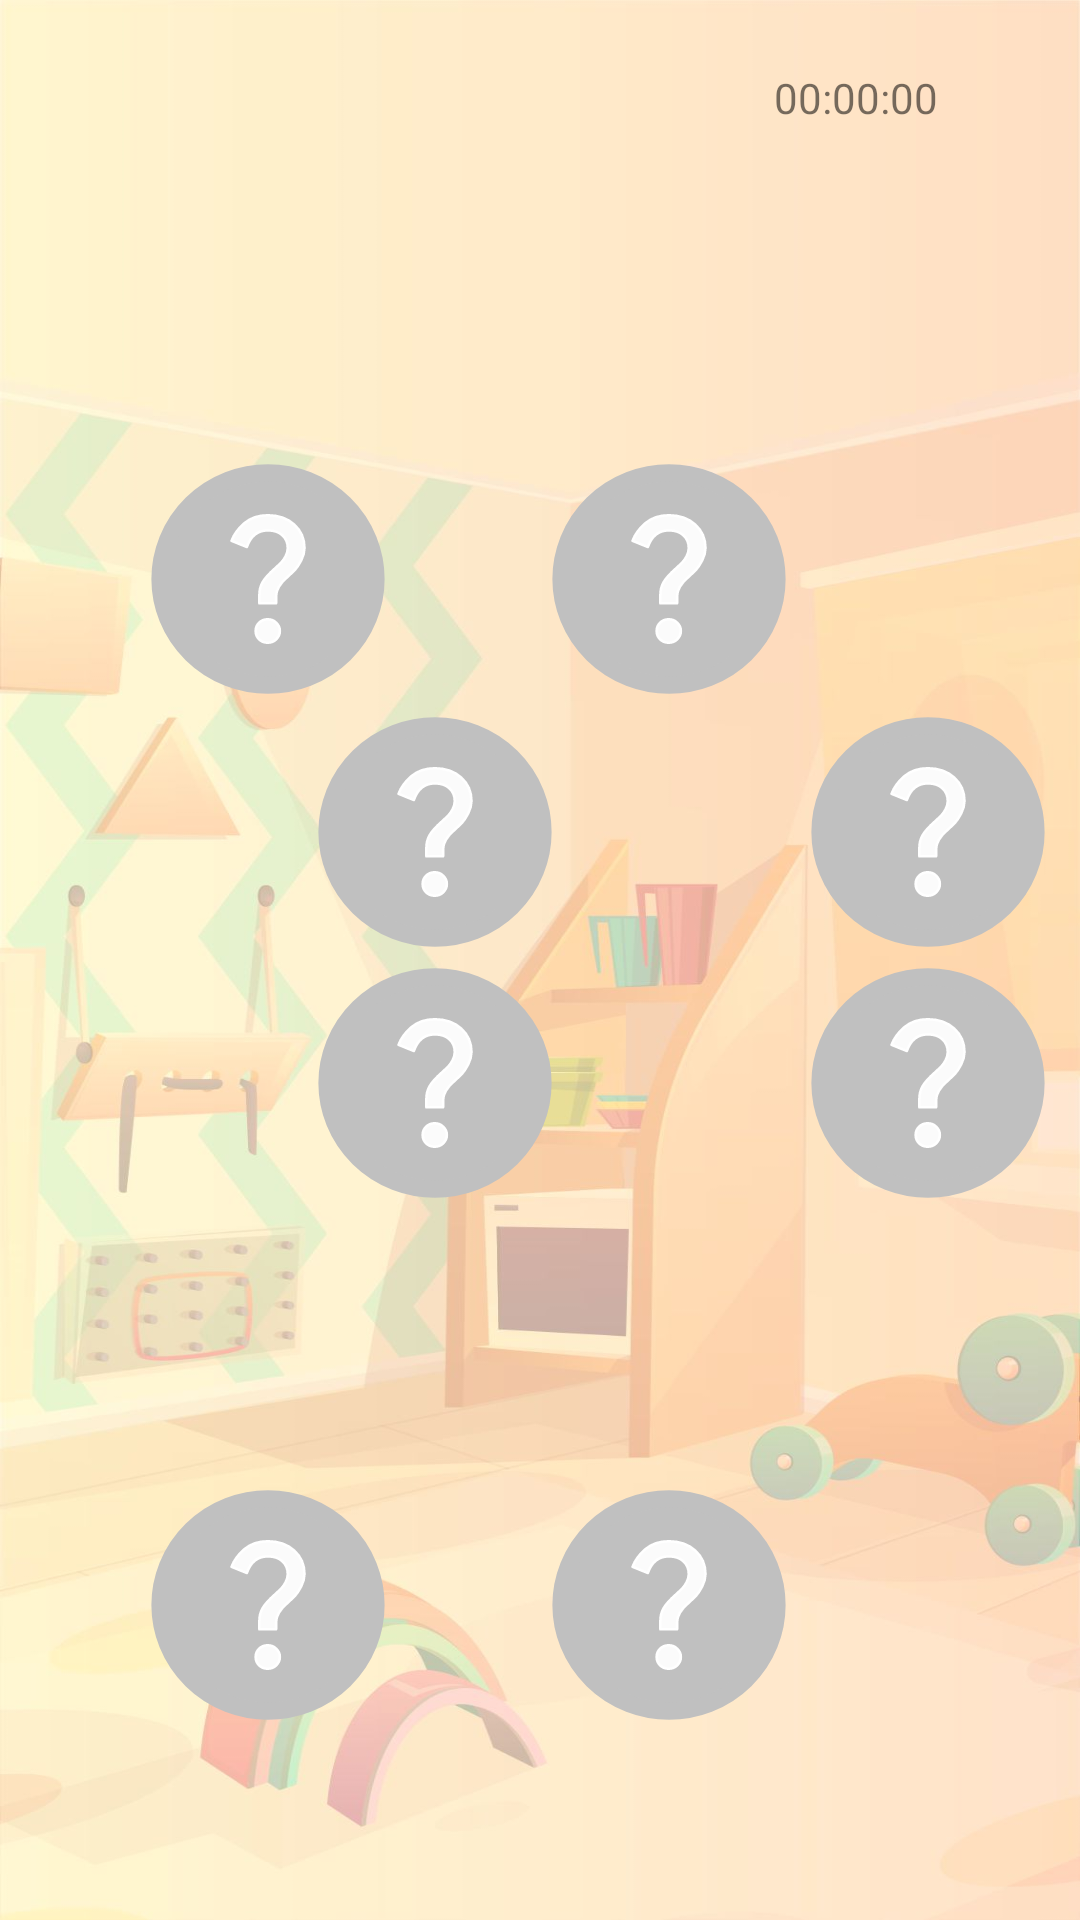

This screen was rendered from an Android layout file. Write that file and the resources it references.
<!-- AndroidManifest.xml: application theme FullScreen -->
<!-- res/layout/activity_start_memory_easy.xml -->
<?xml version="1.0" encoding="utf-8"?>
<androidx.constraintlayout.widget.ConstraintLayout xmlns:android="http://schemas.android.com/apk/res/android"
    xmlns:app="http://schemas.android.com/apk/res-auto"
    xmlns:tools="http://schemas.android.com/tools"
    android:layout_width="match_parent"
    android:layout_height="match_parent"
    android:background="@drawable/background2"
    tools:context=".memory.StartMemoryEasyActivity">

    <TextView
        android:id="@+id/timerMemoryEasy"
        android:layout_width="109dp"
        android:layout_height="22dp"
        android:text="00:00:00"
        android:textAlignment="center"
        app:layout_constraintBottom_toBottomOf="parent"
        app:layout_constraintEnd_toEndOf="parent"
        app:layout_constraintHorizontal_bias="0.92"
        app:layout_constraintStart_toStartOf="parent"
        app:layout_constraintTop_toTopOf="parent"
        app:layout_constraintVertical_bias="0.037" />

    <Button
        android:id="@+id/btn1e"
        android:layout_width="90dp"
        android:layout_height="90dp"
        android:layout_marginTop="148dp"
        android:background="@drawable/questionmark"
        app:layout_constraintEnd_toStartOf="@+id/btn2e"
        app:layout_constraintHorizontal_bias="0.503"
        app:layout_constraintStart_toStartOf="parent"
        app:layout_constraintTop_toTopOf="parent" />

    <Button
        android:id="@+id/btn2e"
        android:layout_width="90dp"
        android:layout_height="90dp"
        android:layout_marginTop="148dp"
        android:layout_marginEnd="92dp"
        android:background="@drawable/questionmark"
        app:layout_constraintEnd_toEndOf="parent"
        app:layout_constraintTop_toTopOf="parent" />

    <Button
        android:id="@+id/btn3e"
        android:layout_width="90dp"
        android:layout_height="90dp"
        android:layout_marginStart="100dp"
        android:background="@drawable/questionmark"
        app:layout_constraintBottom_toTopOf="@+id/btn5e"
        app:layout_constraintStart_toStartOf="parent"
        app:layout_constraintTop_toBottomOf="@+id/btn1e"
        app:layout_constraintVertical_bias="0.493"
        tools:ignore="MissingConstraints" />

    <Button
        android:id="@+id/btn4e"
        android:layout_width="90dp"
        android:layout_height="90dp"
        android:layout_marginStart="72dp"
        android:background="@drawable/questionmark"
        app:layout_constraintBottom_toTopOf="@+id/btn6e"
        app:layout_constraintEnd_toEndOf="parent"
        app:layout_constraintHorizontal_bias="0.271"
        app:layout_constraintStart_toEndOf="@+id/btn3e"
        app:layout_constraintTop_toBottomOf="@+id/btn2e"
        app:layout_constraintVertical_bias="0.493"
        tools:ignore="MissingConstraints" />

    <Button
        android:id="@+id/btn5e"
        android:layout_width="90dp"
        android:layout_height="90dp"
        android:layout_marginStart="100dp"
        android:layout_marginBottom="84dp"
        android:background="@drawable/questionmark"
        app:layout_constraintBottom_toTopOf="@+id/btn7e"
        app:layout_constraintStart_toStartOf="parent" />

    <Button
        android:id="@+id/btn6e"
        android:layout_width="90dp"
        android:layout_height="90dp"
        android:layout_marginStart="72dp"
        android:layout_marginBottom="84dp"
        android:background="@drawable/questionmark"
        app:layout_constraintBottom_toTopOf="@+id/btn8e"
        app:layout_constraintEnd_toEndOf="parent"
        app:layout_constraintHorizontal_bias="0.271"
        app:layout_constraintStart_toEndOf="@+id/btn5e" />

    <Button
        android:id="@+id/btn7e"
        android:layout_width="90dp"
        android:layout_height="90dp"
        android:layout_marginBottom="60dp"
        android:background="@drawable/questionmark"
        app:layout_constraintBottom_toBottomOf="parent"
        app:layout_constraintEnd_toStartOf="@+id/btn8e"
        app:layout_constraintHorizontal_bias="0.503"
        app:layout_constraintStart_toStartOf="parent" />

    <Button
        android:id="@+id/btn8e"
        android:layout_width="90dp"
        android:layout_height="90dp"
        android:layout_marginEnd="92dp"
        android:layout_marginBottom="60dp"
        android:background="@drawable/questionmark"
        app:layout_constraintBottom_toBottomOf="parent"
        app:layout_constraintEnd_toEndOf="parent" />


</androidx.constraintlayout.widget.ConstraintLayout>
<!-- resources referenced by this layout -->
<resources>
  <!-- drawable background2: jpg bitmap (drawable, 100788 bytes) -->
  <!-- drawable questionmark (drawable) -->
  <vector xmlns:android="http://schemas.android.com/apk/res/android"
      xmlns:aapt="http://schemas.android.com/aapt"
      android:width="10dp"
      android:height="10dp"
      android:viewportWidth="10"
      android:viewportHeight="10">
    <path
        android:pathData="M9.0016,5A3.9327,4.0016 90,0 1,5 8.9327,3.9327 4.0016,90 0,1 0.9983,5 3.9327,4.0016 90,0 1,5 1.0673,3.9327 4.0016,90 0,1 9.0016,5Z"
        android:strokeLineJoin="bevel"
        android:strokeWidth="0.63468903"
        android:fillColor="#C0C0C0"
        android:strokeColor="#C0C0C0"
        android:fillType="nonZero"
        android:strokeLineCap="butt"/>
    <path
        android:pathData="M4.9969,2.6389C4.6443,2.6389 4.3541,2.7363 4.1248,2.932 3.9003,3.124 3.7406,3.3423 3.6483,3.5858L4.2171,3.8164C4.3577,3.4071 4.6181,3.2005 4.9969,3.2005c0.2293,0 0.407,0.0607 0.5329,0.1804 0.1343,0.1196 0.2009,0.2762 0.2009,0.4724 0,0.1018 -0.0269,0.2042 -0.0799,0.3023C5.6025,4.249 5.551,4.3229 5.4991,4.378 5.4508,4.4294 5.3666,4.5066 5.248,4.6157 5.0365,4.803 4.8887,4.968 4.8053,5.1086 4.7213,5.245 4.6792,5.409 4.6792,5.6005l0,0.3013 0.621,0 0,-0.2562c0,-0.2345 0.1351,-0.4685 0.4038,-0.703L5.7358,4.9108C5.8507,4.8085 5.9398,4.7243 6.0012,4.6608 6.0652,4.5921 6.1417,4.4806 6.2256,4.3216 6.3091,4.1637 6.3517,4.007 6.3517,3.8533 6.3517,3.4996 6.2249,3.2104 5.9735,2.9842 5.7227,2.7539 5.3978,2.6389 4.9969,2.6389ZM4.9888,6.4911c-0.1275,0 -0.2357,0.0425 -0.3238,0.1301 -0.0834,0.0834 -0.124,0.1847 -0.124,0.3044 0,0.1196 0.0406,0.2203 0.124,0.3074C4.7531,7.318 4.8613,7.3611 4.9888,7.3611 5.1168,7.3611 5.2235,7.318 5.3075,7.233 5.3956,7.1459 5.4397,7.0452 5.4397,6.9256 5.4397,6.8059 5.3956,6.7046 5.3075,6.6212 5.2235,6.5336 5.1168,6.4911 4.9888,6.4911Z"
        android:strokeLineJoin="round"
        android:strokeWidth="0.094444446"
        android:fillColor="#fbfbfb"
        android:strokeColor="#ffffff"
        android:fillType="evenOdd"
        android:strokeLineCap="round"/>
  </vector>
  <style name="FullScreen" parent="AppTheme">
          <item name="android:windowFullscreen">true</item>
          <item name="android:windowNoTitle">true</item>
      </style>
  <style name="AppTheme" parent="Theme.AppCompat.Light.DarkActionBar">
          <item name="colorPrimary">@color/colorPrimary</item>
          <item name="colorPrimaryDark">@color/colorPrimaryDark</item>
          <item name="colorAccent">@color/colorAccent</item>
      </style>
  <color name="colorPrimary">#008577</color>
  <color name="colorPrimaryDark">#005748</color>
  <color name="colorAccent">#D81B60</color>
</resources>
